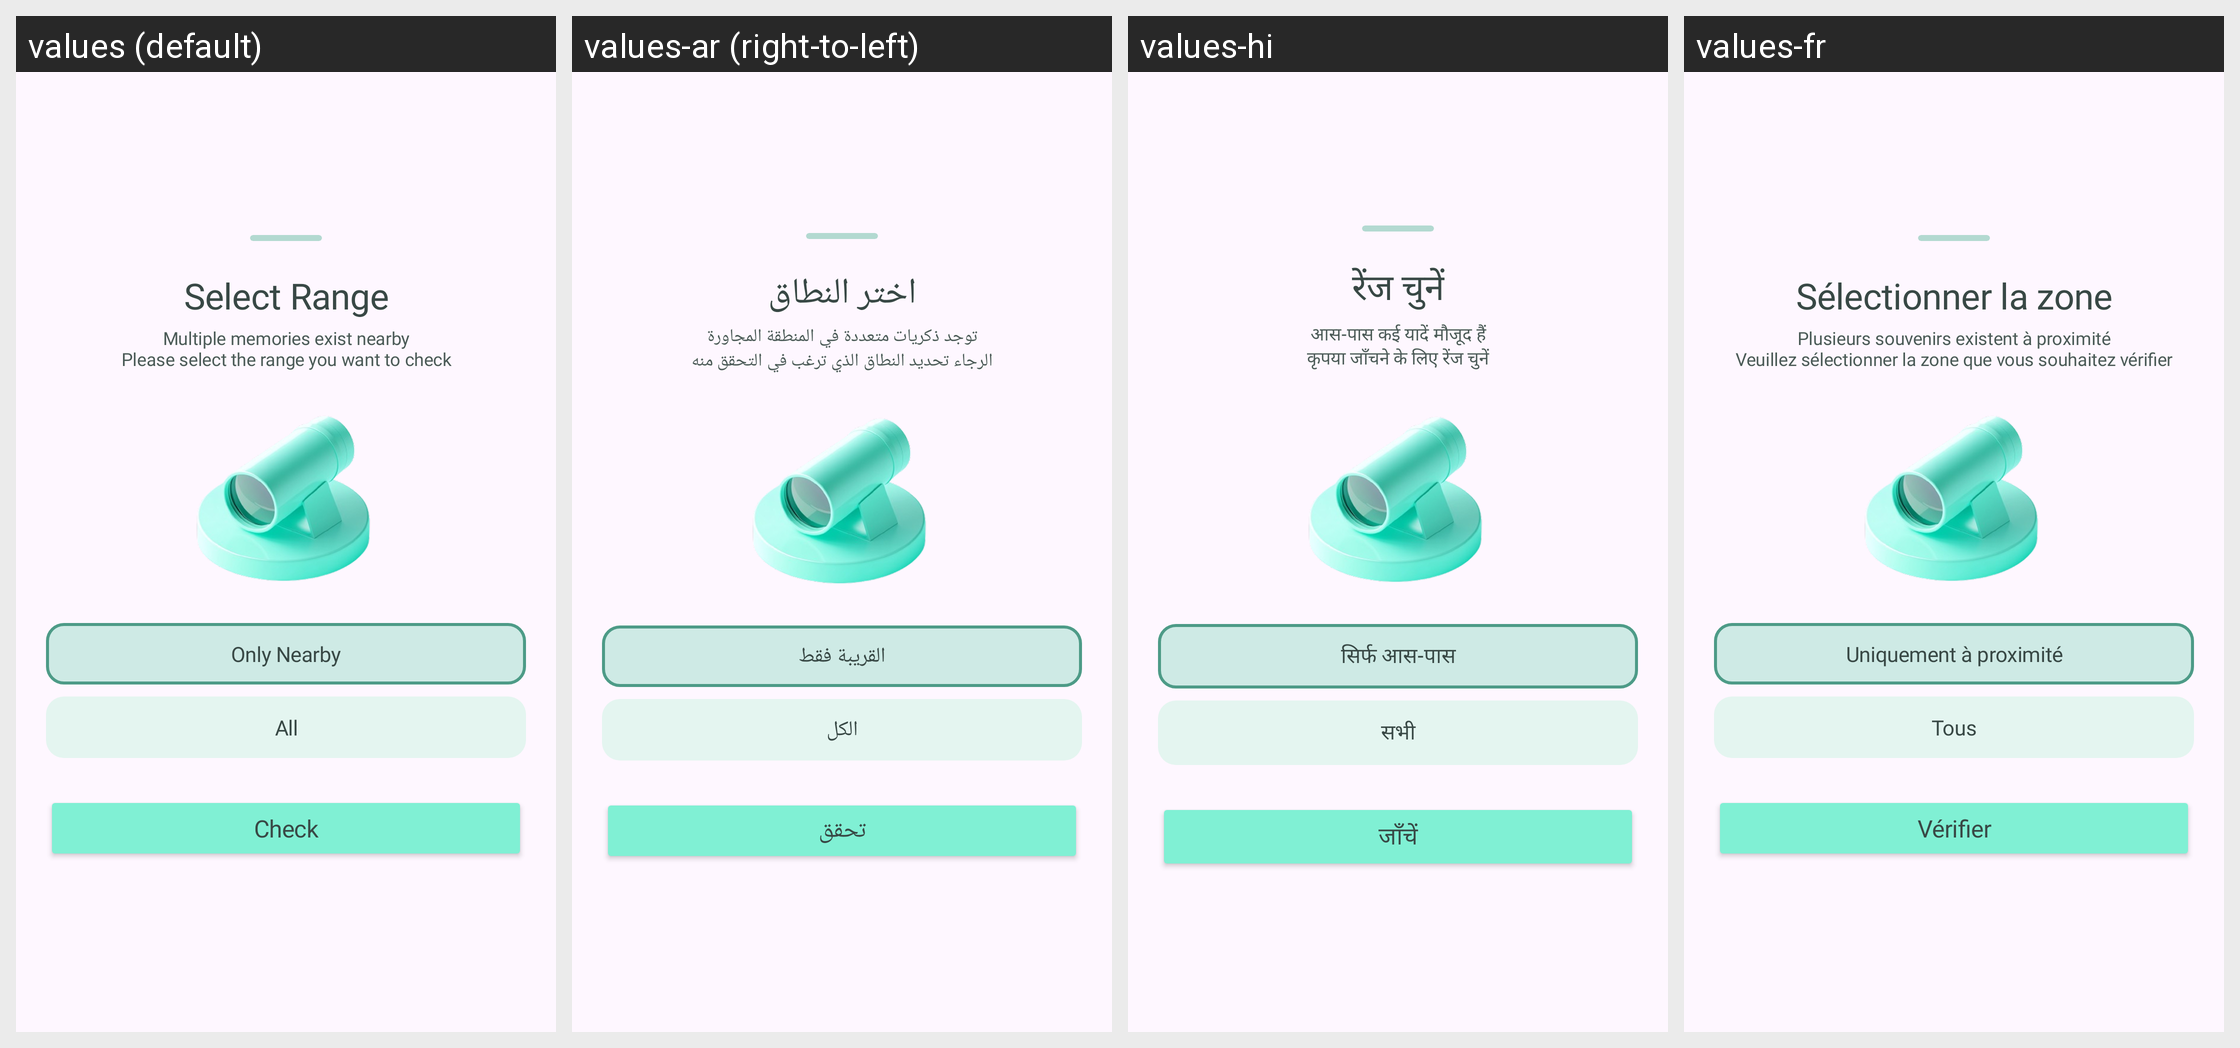

For this localized Android screen grid, give each drawn string resource with its value in every locale shown.
Android screen res/layout/b_sheet_range_select.xml rendered under 4 locales, left to right: values (default), values-ar (right-to-left), values-hi, values-fr. Device: Nexus 5 (rendered at 1080×1920; each locale shown at half size, 540×960, under a caption strip naming it); theme Theme.Roadcapture.
Other locales in the repository, not shown: values-de, values-en, values-es, values-in, values-ja, values-ko, values-pt, values-ru, values-zh-rCN.
Strings drawn on this screen, with the default value and each locale's value (text and hints the layout hard-codes, and strings that could not be matched under every locale, appear in the picture but are not listed):

select_range
  values: Select Range
  values-ar: اختر النطاق
  values-hi: रेंज चुनें
  values-fr: Sélectionner la zone

multiple_memories_nearby
  values: Multiple memories exist nearby
      Please select the range you want to check
  values-ar: توجد ذكريات متعددة في المنطقة المجاورة
      الرجاء تحديد النطاق الذي ترغب في التحقق منه
  values-hi: आस-पास कई यादें मौजूद हैं
      कृपया जाँचने के लिए रेंज चुनें
  values-fr: Plusieurs souvenirs existent à proximité
      Veuillez sélectionner la zone que vous souhaitez vérifier

nearby_only
  values: Only Nearby
  values-ar: القريبة فقط
  values-hi: सिर्फ आस-पास
  values-fr: Uniquement à proximité

all
  values: All
  values-ar: الكل
  values-hi: सभी
  values-fr: Tous

check
  values: Check
  values-ar: تحقق
  values-hi: जाँचें
  values-fr: Vérifier
